Labelled photos from "data", an image-classification folder in GaelDeHaro/215096_Practica2_Unidad2. The possible labels are: aloe vera, pasto.

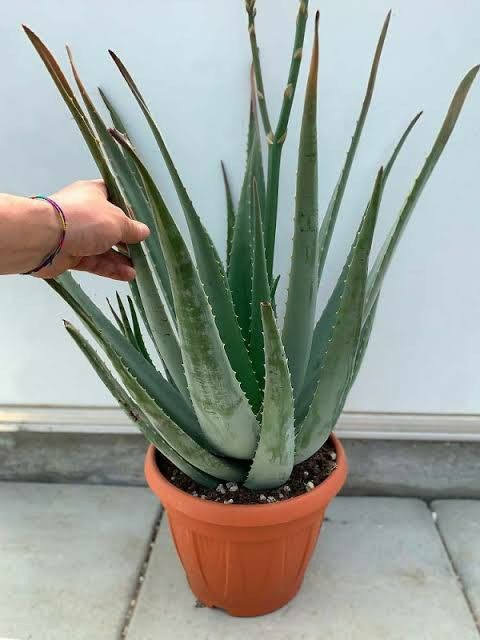
Label: aloe vera

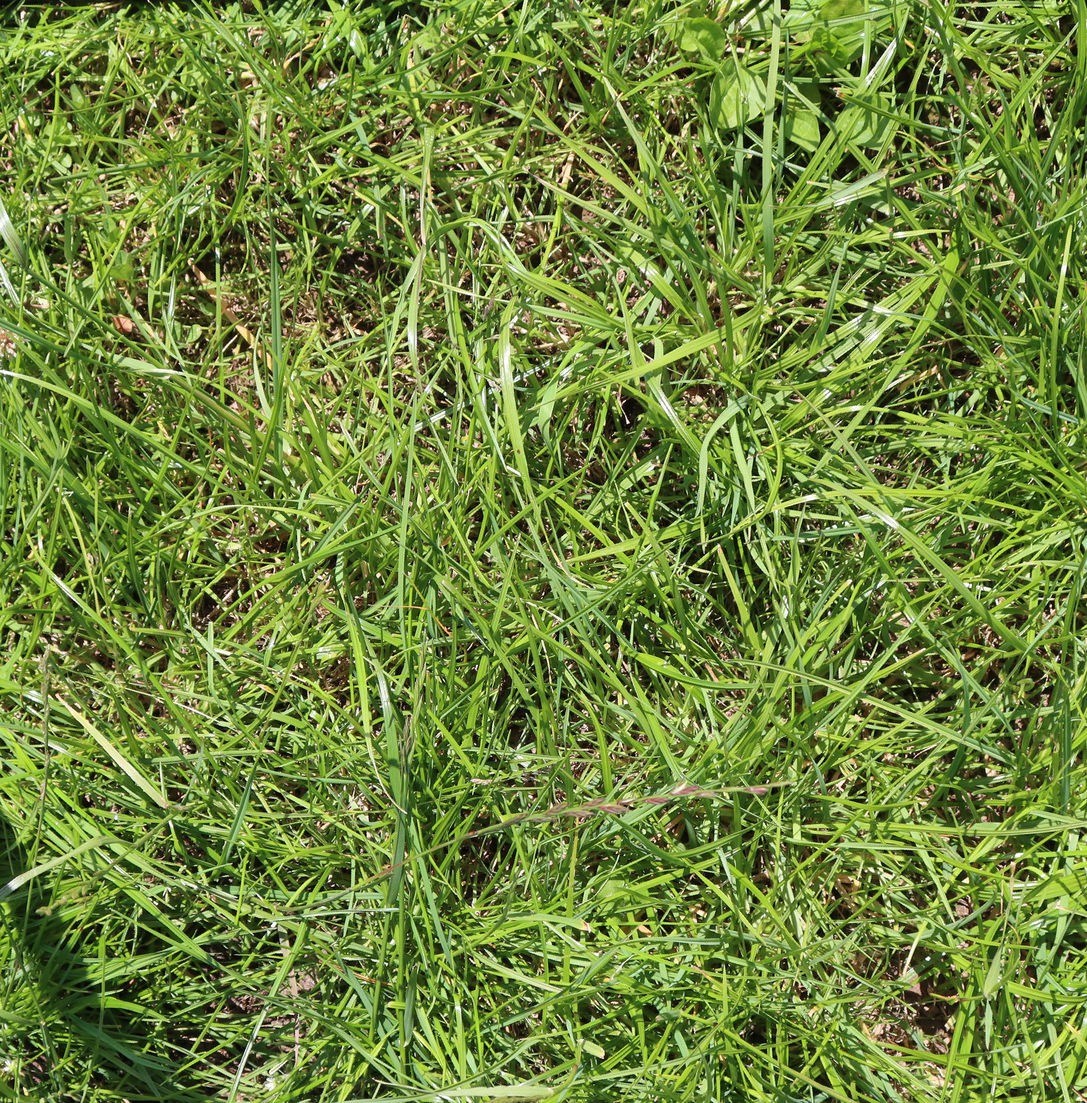
Label: pasto

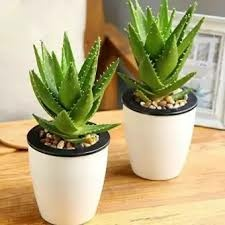
Label: aloe vera

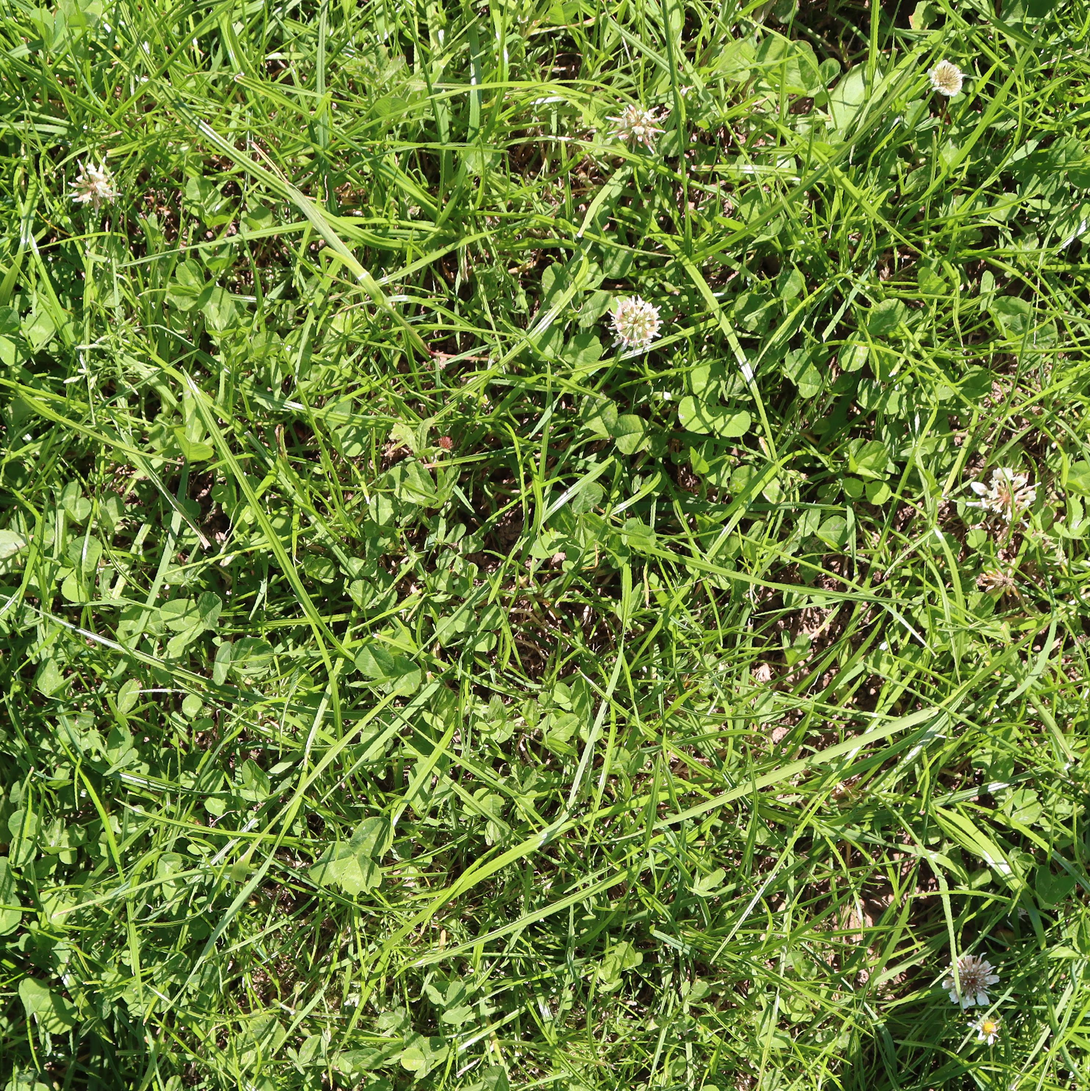
Label: pasto

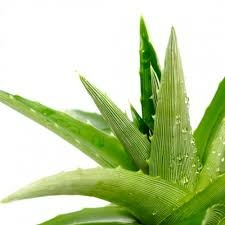
Label: aloe vera

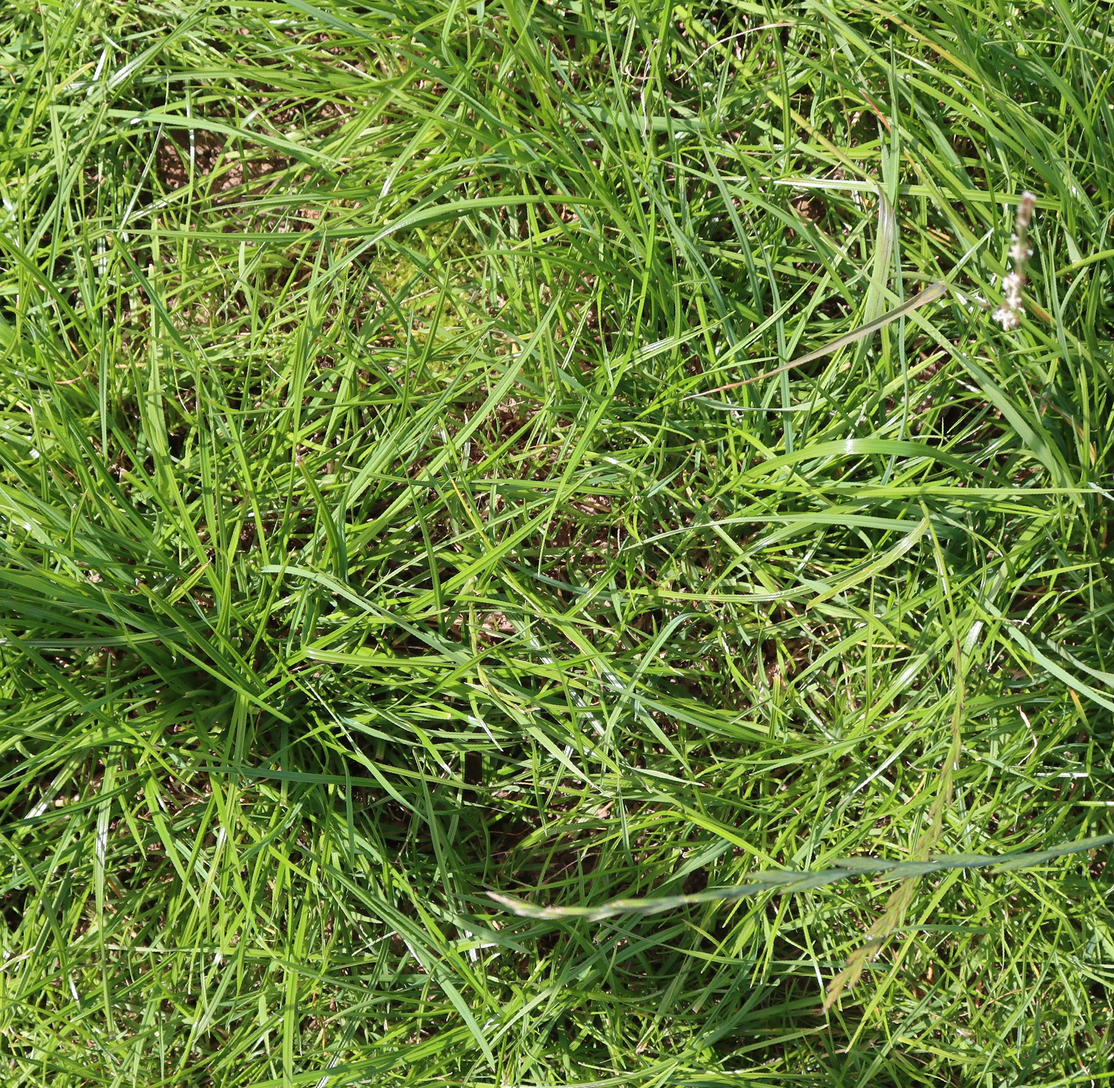
Label: pasto
